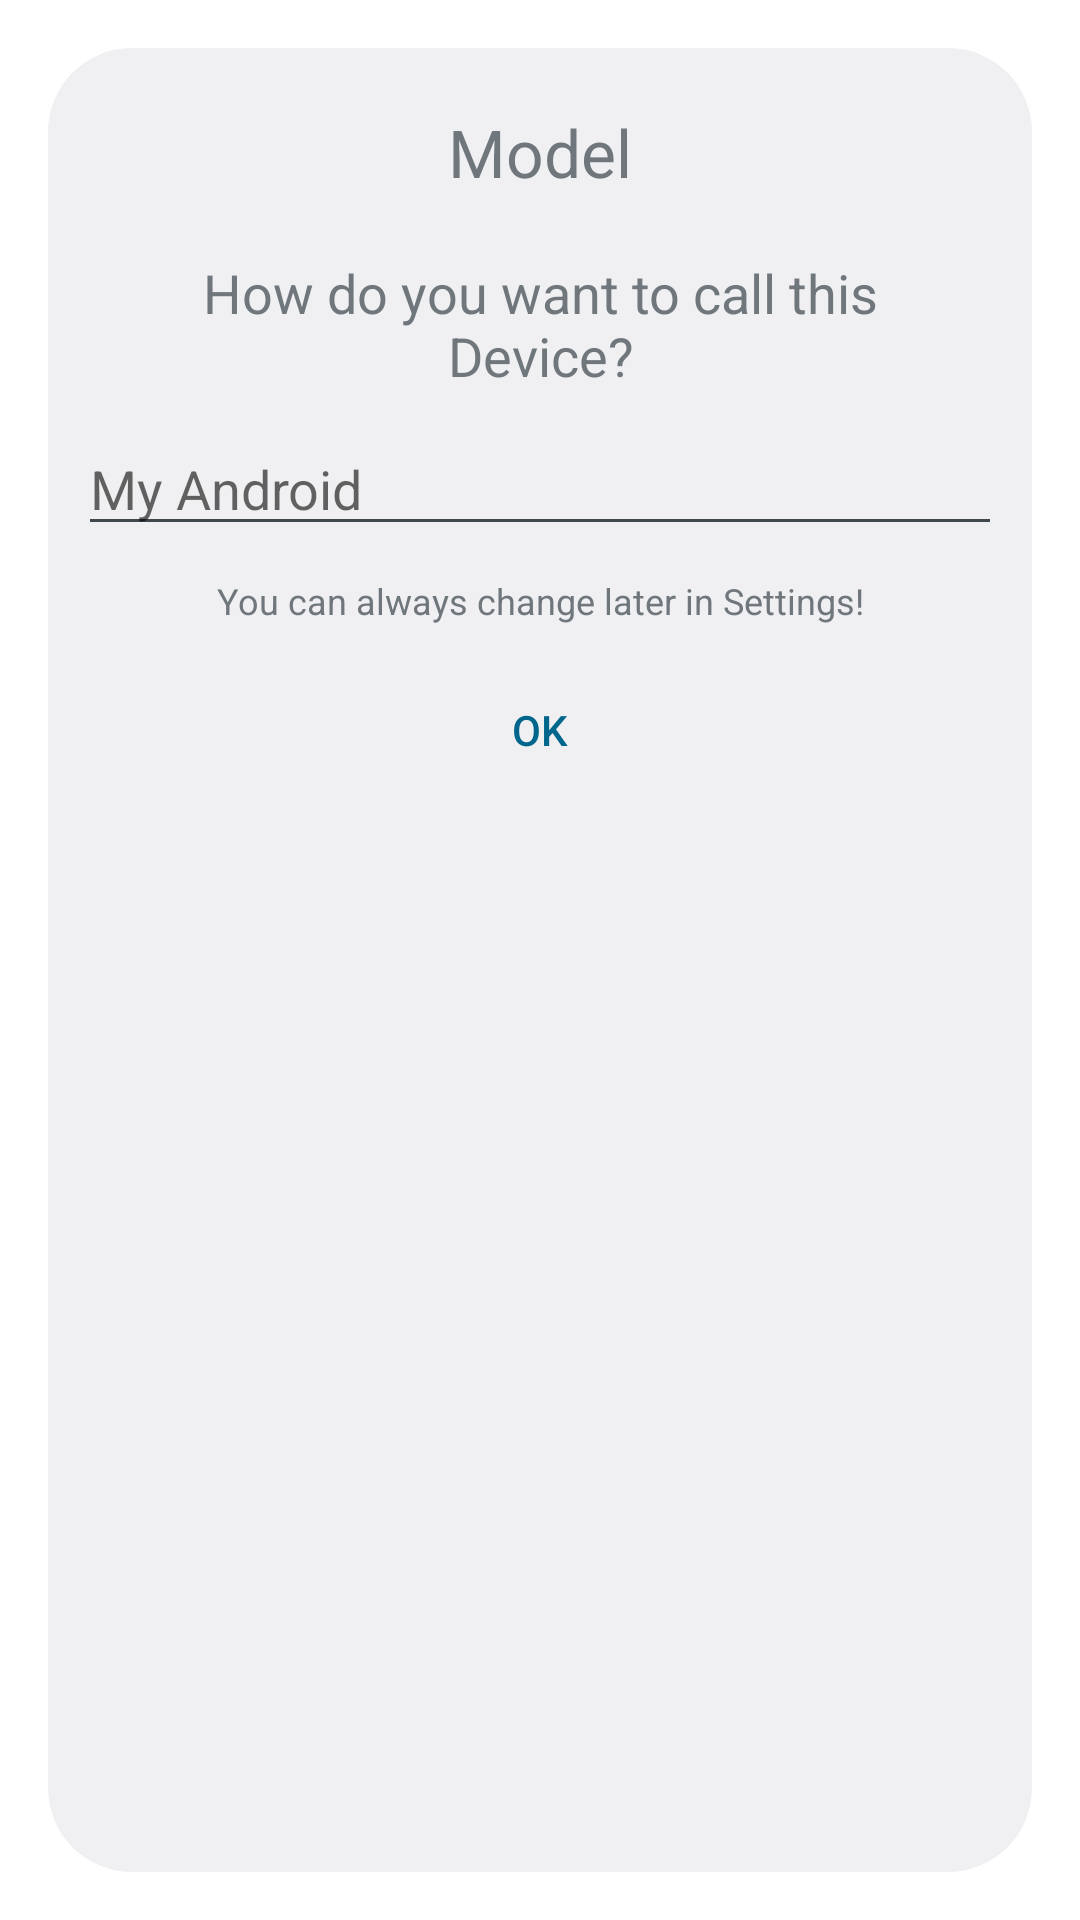

Layout XML and referenced resources for this Android screen:
<!-- AndroidManifest.xml: activity theme android:Theme.DeviceDefault.Light.Dialog -->
<!-- res/layout/activity_activate_me.xml -->
<LinearLayout xmlns:android="http://schemas.android.com/apk/res/android"
    android:layout_width="match_parent"
    android:layout_height="wrap_content"
    android:orientation="vertical"
    android:padding="10dp">

    <TextView
        android:id="@+id/device_id"
        android:layout_width="match_parent"
        android:layout_height="wrap_content"
        android:layout_margin="10dp"
        android:gravity="center"
        android:text="@string/model"
        android:contentDescription="@string/model"
        android:textSize="22dp" />

    <TextView
        android:layout_width="match_parent"
        android:layout_height="wrap_content"
        android:layout_margin="10dp"
        android:gravity="center"
        android:text="@string/custom_device"
        android:contentDescription="@string/custom_device"
        android:textSize="18dp" />

    <EditText
        android:id="@+id/device_name_edit"
        android:layout_width="match_parent"
        android:layout_height="wrap_content"
        android:hint="@string/hint"
        />

    <TextView
        android:layout_width="match_parent"
        android:layout_height="wrap_content"
        android:layout_margin="10dp"
        android:gravity="center"
        android:text="@string/changeable_in_settings"
        android:contentDescription="@string/changeable_in_settings"
        android:textSize="12dp" />

    <View
        android:layout_width="fill_parent"
        android:layout_height="1dip"
        android:background="?android:attr/dividerHorizontal" />

    <LinearLayout
        style="?android:attr/buttonBarStyle"
        android:layout_width="fill_parent"
        android:layout_height="wrap_content"
        android:orientation="horizontal">

        <Button
            android:id="@+id/ok"
            style="?android:attr/buttonBarButtonStyle"
            android:layout_width="0dip"
            android:layout_height="fill_parent"
            android:layout_weight="1"
            android:onClick="doActivate"
            android:text="@android:string/ok"
            android:contentDescription="@android:string/ok"
            />

    </LinearLayout>
</LinearLayout>
<!-- resources referenced by this layout -->
<resources>
  <string name="changeable_in_settings">You can always change later in Settings!</string>
  <string name="custom_device">How do you want to call this Device?</string>
  <string name="hint">My Android</string>
  <string name="model">Model</string>
</resources>
